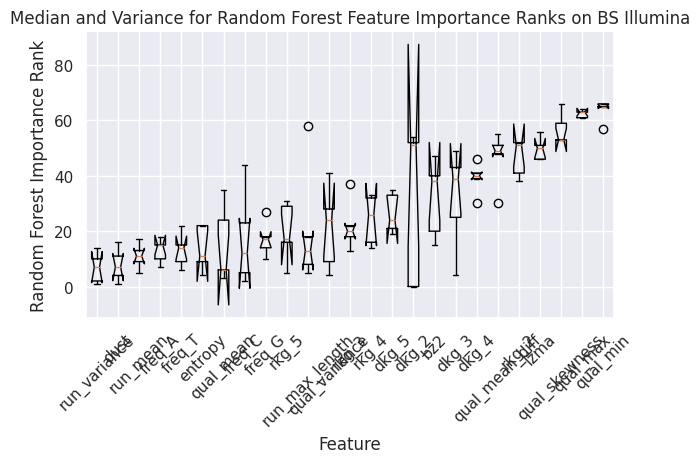

The script that saved this image:
import statistics
from collections import defaultdict

import matplotlib.pyplot as plt
import scipy.stats as stats
import seaborn as sns

l1 = [
    'dkg_2', 'entropy_3', 'freq_C_3', 'dust_1', 'freq_T_3', 'freq_C', 'dust_3',
    'run_variance', 'freq_A_2', 'qual_variance', 'qual_mean_3', 'run_mean',
    'entropy_2', 'run_max_length', 'freq_T', 'freq_A', 'dust', 'dust_2',
    'freq_G', 'freq_A_3', 'entropy_1', 'qual_variance_3', 'entropy',
    'freq_G_1', 'qual_mean', 'freq_T_2', 'freq_G_3', 'freq_G_2', 'freq_C_1',
    'bz2_2', 'freq_A_1', 'rkg_5', 'bz2_1', 'rkg_4', 'bz2_3', 'dkg_5',
    'freq_T_1', 'rkg_3', 'rkg_2', 'dkg_3', 'bz2', 'dkg_4', 'qual_mean_2',
    'freq_C_2', 'qual_mean_diff_3', 'qual_mean_diff_2', 'qual_mean_1',
    'qual_variance_1', 'qual_variance_2', 'qual_skewness_3', 'qual_skewness_1',
    'qual_mean_diff', 'qual_skewness_2', 'qual_skewness', 'lzma_3', 'lzma_2',
    'lzma', 'qual_mean_diff_1', 'lzma_1', 'qual_min_3', 'qual_max_2',
    'qual_max_3', 'qual_max_1', 'qual_max', 'qual_min_2', 'qual_min',
    'qual_min_1'
]
l2 = [
    'dkg_2', 'freq_C_3', 'freq_C', 'dust_1', 'dkg_3', 'freq_T_3', 'dust_3',
    'entropy_2', 'run_max_length', 'freq_T', 'run_variance', 'dust',
    'entropy_3', 'rkg_3', 'freq_G', 'freq_A', 'freq_G_1', 'run_mean', 'dust_2',
    'entropy_1', 'freq_A_2', 'freq_A_3', 'entropy', 'freq_G_2',
    'qual_variance', 'bz2_2', 'freq_T_2', 'freq_A_1', 'freq_G_3', 'rkg_5',
    'bz2_1', 'freq_C_1', 'rkg_4', 'dkg_5', 'bz2_3', 'qual_mean', 'freq_T_1',
    'qual_mean_3', 'bz2', 'dkg_4', 'qual_variance_3', 'rkg_2', 'qual_mean_2',
    'qual_mean_diff_3', 'qual_mean_diff_2', 'qual_mean_1', 'qual_variance_1',
    'lzma_1', 'qual_variance_2', 'lzma_2', 'qual_skewness_1', 'lzma',
    'qual_skewness_2', 'qual_skewness_3', 'qual_mean_diff_1', 'qual_mean_diff',
    'lzma_3', 'freq_C_2', 'qual_min_3', 'qual_skewness', 'qual_max_2',
    'qual_max_3', 'qual_max_1', 'qual_max', 'qual_min_2', 'qual_min',
    'qual_min_1'
]
l3 = [
    'bz2_2', 'lzma_2', 'lzma_1', 'qual_mean', 'dust', 'rkg_5', 'freq_T',
    'freq_A', 'bz2_1', 'run_mean', 'freq_G', 'entropy', 'freq_C',
    'qual_mean_diff_2', 'run_variance', 'qual_mean_diff_1', 'dust_2', 'dust_1',
    'rkg_3', 'dust_3', 'qual_mean_2', 'dkg_5', 'qual_mean_diff_3', 'entropy_3',
    'entropy_2', 'entropy_1', 'rkg_4', 'freq_G_3', 'qual_variance', 'freq_C_1',
    'qual_mean_diff', 'qual_mean_3', 'freq_G_1', 'freq_C_2', 'qual_mean_1',
    'freq_G_2', 'freq_C_3', 'freq_T_3', 'freq_A_3', 'freq_T_1', 'freq_A_1',
    'freq_T_2', 'freq_A_2', 'qual_variance_3', 'bz2_3', 'qual_variance_2',
    'dkg_4', 'bz2', 'qual_variance_1', 'dkg_3', 'lzma', 'dkg_2', 'rkg_2',
    'qual_min_3', 'lzma_3', 'qual_min_2', 'qual_min_1', 'qual_min',
    'run_max_length', 'qual_skewness_1', 'qual_max_2', 'qual_max_1',
    'qual_max_3', 'qual_skewness_2', 'qual_max', 'qual_skewness_3',
    'qual_skewness'
]
l4 = [
    'bz2_2', 'dust', 'bz2_1', 'freq_T', 'freq_A', 'lzma_2', 'run_variance',
    'run_mean', 'entropy', 'freq_G', 'freq_C', 'dust_1', 'dust_3',
    'qual_mean_diff_2', 'dust_2', 'qual_mean_diff_1', 'entropy_2', 'rkg_3',
    'entropy_3', 'entropy_1', 'dkg_5', 'freq_C_1', 'rkg_2', 'qual_mean_diff_3',
    'freq_G_3', 'freq_C_3', 'rkg_5', 'freq_G_1', 'freq_C_2', 'freq_G_2',
    'rkg_4', 'qual_mean_diff', 'freq_A_2', 'freq_A_3', 'freq_T_1', 'freq_A_1',
    'freq_T_3', 'freq_T_2', 'qual_mean_3', 'qual_mean_2', 'qual_mean_1',
    'lzma_3', 'qual_variance_3', 'qual_variance_2', 'qual_mean',
    'qual_variance_1', 'dkg_3', 'bz2', 'qual_variance', 'dkg_4', 'bz2_3',
    'lzma', 'run_max_length', 'dkg_2', 'qual_min_3', 'qual_min_2',
    'qual_min_1', 'lzma_1', 'qual_min', 'qual_skewness_1', 'qual_max_2',
    'qual_max_1', 'qual_max_3', 'qual_skewness_2', 'qual_max',
    'qual_skewness_3', 'qual_skewness'
]
l5 = [
    'freq_T_3', 'freq_G_3', 'freq_C', 'freq_A_3', 'entropy_3',
    'qual_variance_1', 'freq_C_3', 'run_variance', 'freq_T_2', 'dust_2',
    'freq_A_1', 'freq_C_2', 'qual_mean_2', 'qual_mean_1', 'freq_A_2', 'dkg_5',
    'dust', 'run_mean', 'dkg_3', 'freq_G_2', 'entropy_1', 'freq_C_1',
    'qual_mean_3', 'qual_variance_2', 'entropy', 'entropy_2', 'freq_A',
    'dust_3', 'freq_T', 'rkg_5', 'dust_1', 'qual_skewness_3', 'freq_T_1',
    'qual_mean_diff_2', 'qual_variance', 'rkg_4', 'freq_G_1', 'qual_mean',
    'freq_G', 'qual_mean_diff_1', 'rkg_3', 'run_max_length', 'dkg_4',
    'qual_skewness_1', 'bz2', 'qual_mean_diff_3', 'qual_mean_diff', 'bz2_3',
    'bz2_2', 'bz2_1', 'lzma', 'qual_skewness_2', 'qual_variance_3',
    'qual_max_1', 'qual_skewness', 'lzma_2', 'qual_max_3', 'dkg_2', 'lzma_3',
    'qual_max_2', 'rkg_2', 'lzma_1', 'qual_max', 'qual_min_3', 'qual_min_1',
    'qual_min_2', 'qual_min'
]
l6 = [
    'bz2_1', 'bz2_3', 'bz2_2', 'entropy', 'freq_T', 'bz2', 'dust', 'freq_G',
    'run_variance', 'run_mean', 'freq_C', 'freq_A', 'freq_G_1', 'freq_A_1',
    'freq_T_2', 'dust_2', 'dust_1', 'freq_G_2', 'dust_3', 'freq_G_3',
    'entropy_2', 'freq_T_1', 'freq_C_2', 'freq_A_2', 'freq_A_3', 'freq_T_3',
    'qual_mean', 'rkg_4', 'entropy_3', 'qual_mean_2', 'entropy_1', 'dkg_5',
    'rkg_5', 'qual_mean_1', 'qual_mean_diff_2', 'rkg_3', 'qual_mean_diff_1',
    'freq_C_3', 'qual_mean_diff_3', 'qual_variance_3', 'qual_mean_3',
    'qual_variance_1', 'qual_mean_diff', 'qual_variance_2', 'qual_variance',
    'lzma_1', 'dkg_4', 'lzma', 'dkg_2', 'dkg_3', 'lzma_2', 'lzma_3',
    'qual_min_1', 'rkg_2', 'qual_min_2', 'qual_min_3', 'freq_C_1',
    'run_max_length', 'qual_min', 'qual_max_3', 'qual_max_1', 'qual_max_2',
    'qual_max', 'qual_skewness_1', 'qual_skewness_2', 'qual_skewness_3',
    'qual_skewness'
]
l7 = [
    'lzma_2', 'bz2_1', 'run_mean', 'freq_C', 'freq_T_1', 'freq_T_2', 'dust_1',
    'bz2_2', 'freq_A', 'lzma_3', 'freq_G', 'dust_2', 'freq_T', 'bz2_3',
    'freq_G_2', 'run_variance', 'freq_A_1', 'dust', 'dust_3', 'freq_C_3',
    'qual_variance_1', 'freq_A_2', 'entropy', 'qual_variance', 'freq_G_1',
    'bz2', 'entropy_3', 'freq_G_3', 'freq_A_3', 'freq_T_3', 'qual_mean_diff',
    'entropy_1', 'dkg_5', 'entropy_2', 'freq_C_2', 'dkg_4', 'rkg_3', 'rkg_4',
    'qual_mean', 'dkg_2', 'qual_mean_1', 'rkg_5', 'qual_mean_2',
    'qual_mean_diff_3', 'qual_variance_2', 'qual_mean_diff_1',
    'qual_mean_diff_2', 'qual_mean_3', 'qual_variance_3', 'run_max_length',
    'dkg_3', 'lzma', 'lzma_1', 'qual_min_2', 'qual_min_1', 'qual_max_1',
    'qual_min_3', 'qual_max_2', 'qual_min', 'freq_C_1', 'rkg_2', 'qual_max_3',
    'qual_max', 'qual_skewness_1', 'qual_skewness_2', 'qual_skewness_3',
    'qual_skewness'
]
l8 = [
    'dust', 'run_variance', 'dkg_5', 'run_max_length', 'dust_2', 'run_mean',
    'entropy', 'dust_3', 'qual_mean_3', 'freq_T_2', 'entropy_2', 'freq_A_3',
    'entropy_3', 'freq_T_3', 'qual_skewness_3', 'freq_T', 'freq_A',
    'qual_mean_2', 'freq_G_2', 'freq_G', 'dkg_2', 'qual_mean_diff_2',
    'qual_mean_diff_3', 'freq_G_3', 'freq_C', 'freq_C_3', 'qual_mean', 'rkg_4',
    'rkg_3', 'rkg_5', 'qual_mean_1', 'entropy_1', 'qual_mean_diff_1',
    'freq_A_2', 'dust_1', 'qual_mean_diff', 'freq_C_2', 'qual_skewness_1',
    'qual_skewness_2', 'dkg_4', 'bz2', 'freq_A_1', 'bz2_3', 'qual_skewness',
    'bz2_2', 'freq_G_1', 'rkg_2', 'dkg_3', 'freq_T_1', 'qual_variance_1',
    'qual_min_3', 'bz2_1', 'qual_variance_3', 'qual_variance',
    'qual_variance_2', 'freq_C_1', 'qual_max_2', 'qual_max_3', 'qual_max',
    'lzma', 'lzma_2', 'qual_max_1', 'lzma_3', 'qual_min_1', 'qual_min_2',
    'lzma_1', 'qual_min'
]
l9 = [
    'freq_A_1', 'entropy_1', 'freq_G_1', 'run_mean', 'freq_T_3',
    'run_variance', 'qual_mean_3', 'entropy_3', 'entropy', 'qual_skewness_3',
    'freq_C_1', 'freq_T_2', 'freq_C_3', 'dust_3', 'entropy_2', 'dust',
    'qual_mean_diff_2', 'freq_C', 'freq_A', 'dust_1', 'qual_mean_diff_3',
    'qual_mean_diff_1', 'qual_mean_1', 'dust_2', 'freq_T', 'qual_mean_2',
    'freq_G', 'dkg_5', 'freq_G_3', 'qual_mean', 'rkg_3', 'freq_A_3',
    'qual_mean_diff', 'rkg_4', 'freq_T_1', 'qual_skewness_2',
    'qual_variance_1', 'rkg_5', 'freq_G_2', 'freq_C_2', 'freq_A_2',
    'qual_skewness_1', 'bz2', 'dkg_4', 'dkg_3', 'qual_skewness',
    'run_max_length', 'qual_variance', 'dkg_2', 'bz2_3', 'bz2_2', 'qual_max_3',
    'bz2_1', 'qual_variance_2', 'rkg_2', 'qual_max_2', 'qual_variance_3',
    'qual_max', 'qual_min_3', 'lzma', 'qual_max_1', 'lzma_3', 'qual_min_1',
    'lzma_2', 'qual_min_2', 'lzma_1', 'qual_min'
]
l10 = [
    'qual_mean_3', 'run_variance', 'freq_C_3', 'entropy_3', 'qual_variance',
    'run_max_length', 'qual_mean', 'dust', 'dust_3', 'entropy', 'entropy_1',
    'dust_2', 'dust_1', 'run_mean', 'entropy_2', 'bz2', 'rkg_4', 'rkg_5',
    'freq_A', 'qual_variance_3', 'rkg_3', 'qual_mean_1', 'freq_T',
    'qual_mean_2', 'dkg_5', 'qual_variance_2', 'qual_variance_1', 'freq_G',
    'freq_A_1', 'freq_A_2', 'qual_mean_diff_2', 'freq_A_3', 'freq_G_1',
    'bz2_1', 'bz2_2', 'freq_T_3', 'freq_G_2', 'qual_mean_diff_3', 'bz2_3',
    'freq_T_1', 'dkg_4', 'freq_G_3', 'freq_T_2', 'dkg_3', 'freq_C',
    'qual_mean_diff_1', 'lzma', 'qual_skewness_2', 'qual_mean_diff',
    'qual_skewness_1', 'qual_skewness_3', 'rkg_2', 'dkg_2', 'qual_skewness',
    'freq_C_1', 'lzma_2', 'lzma_3', 'lzma_1', 'freq_C_2', 'qual_max_2',
    'qual_max_3', 'qual_max', 'qual_max_1', 'qual_min_3', 'qual_min_2',
    'qual_min_1', 'qual_min'
]
l11 = [
    'freq_C_3', 'dust', 'run_variance', 'dust_2', 'entropy', 'run_mean',
    'qual_mean', 'dust_1', 'dust_3', 'qual_mean_3', 'freq_A', 'entropy_2',
    'entropy_1', 'entropy_3', 'rkg_4', 'freq_T', 'rkg_5', 'freq_G',
    'run_max_length', 'dkg_5', 'bz2', 'freq_T_1', 'rkg_3', 'freq_C',
    'freq_G_3', 'dkg_3', 'freq_G_1', 'freq_A_1', 'freq_A_3', 'freq_G_2',
    'dkg_4', 'bz2_1', 'bz2_2', 'qual_mean_1', 'qual_variance_1',
    'qual_variance_3', 'bz2_3', 'freq_A_2', 'qual_mean_2', 'qual_variance_2',
    'qual_mean_diff_2', 'qual_variance', 'qual_mean_diff_3', 'freq_T_3',
    'freq_T_2', 'freq_C_1', 'lzma', 'qual_skewness_2', 'qual_mean_diff_1',
    'qual_mean_diff', 'qual_skewness_3', 'qual_skewness_1', 'rkg_2',
    'qual_skewness', 'dkg_2', 'lzma_2', 'lzma_3', 'lzma_1', 'freq_C_2',
    'qual_max_2', 'qual_max_3', 'qual_max', 'qual_max_1', 'qual_min_3',
    'qual_min_2', 'qual_min_1', 'qual_min'
]

bs_illumina = [l1, l2, l3, l10, l11]
bs_ion_torrent = [l6, l7]
reg_ion_torrent = [l3, l4]
reg_illumina = [l8, l9]
full = [l1, l2, l3, l4, l5, l6, l7, l8, l9, l10, l11]

sns.set()


def get_average_ranks(data_lists):
    feature_locations = defaultdict(list)
    for li in data_lists:
        for i, feature in enumerate(li):
            feature_locations[feature].append(i)
    feature_averages = []
    for feature in feature_locations:
        feature_averages.append(
            (sum(feature_locations[feature]) / len(feature_locations[feature]),
             feature, statistics.stdev(feature_locations[feature])))
    feature_averages.sort()
    return feature_averages, feature_locations


full_averages, full_feature_locations = get_average_ranks(full)
print("Full Averages")
for item in full_averages:
    print(item)


def remove_thirds(averages_list):
    return [
        item for item in averages_list
        if ('dkg_2' in item[1] or 'rkg_2' in item[1] or 'dkg_3' in item[1]
            or 'rkg_3' in item[1]) or
        ('_1' not in item[1] and '_2' not in item[1] and '_3' not in item[1])
    ]


def keep_thirds(averages_list):
    not_thirds = [item[1] for item in remove_thirds(averages_list)]
    return [item for item in averages_list if item[1] not in not_thirds]


reg_illumina_averages, reg_illumina_locations = get_average_ranks(reg_illumina)
bs_illumina_averages, bs_illumina_locations = get_average_ranks(bs_illumina)
reg_averages, reg_locations = get_average_ranks(reg_illumina + reg_ion_torrent)

full_averages_removed = remove_thirds(full_averages)
full_averages_thirds = keep_thirds(full_averages)

reg_illumina_removed = remove_thirds(reg_illumina_averages)
bs_illumina_removed = remove_thirds(bs_illumina_averages)
reg_removed = remove_thirds(reg_averages)

kendall_tau_list = [l1, l2, l3, l4, l6, l7, l8, l9, l10, l11]
kendall_tau_comparison = l5

kendall_tau_bispin = [l2, l6, l11]
self_comparisons = []
other_comparisons = []
stack = []
for i, l0 in enumerate(kendall_tau_list):
    if i % 2 == 1:
        tau2, p_value2 = stats.kendalltau(l0, kendall_tau_comparison)
        tau1, p_value1 = stack.pop()
        tau_avg = (tau1 + tau2) / 2
        p_value_avg = (p_value1 + p_value2) / 2
        other_comparisons.append((tau_avg, p_value_avg))
    else:
        tau, p_value = stats.kendalltau(l0, kendall_tau_list[i + 1])
        tau1, p_value1 = stats.kendalltau(l0, kendall_tau_comparison)
        stack.append((tau1, p_value1))
        self_comparisons.append((tau, p_value))

print('BisPin kt comparison')
for i, l0 in enumerate(kendall_tau_bispin):
    tau, p_value = stats.kendalltau(l0, kendall_tau_comparison)
    print((tau, p_value))

print('Self comparisons')
for item in self_comparisons:
    print(item)

print('Other comparisons')
for item in other_comparisons:
    print(item)

plot_selector = 2

if plot_selector == 0:

    plt.boxplot(
        [full_feature_locations[item[1]] for item in full_averages_removed],
        notch=True,
        labels=[item[1] for item in full_averages_removed],
    )
    plt.xticks(rotation=45)
    plt.title(
        'Median and Variance for Random Forest Feature Importance Ranks on All Data'
    )
    plt.xlabel('Feature')
    plt.ylabel('Random Forest Importance Rank')
    plt.tight_layout()

    plt.show()

elif plot_selector == 1:

    plt.boxplot(
        [reg_illumina_locations[item[1]] for item in reg_illumina_removed],
        notch=True,
        labels=[item[1] for item in reg_illumina_removed],
    )
    plt.xticks(rotation=45)
    plt.title(
        'Median and Variance for Random Forest Feature Importance Ranks on Regular Illumina'
    )
    plt.xlabel('Feature')
    plt.ylabel('Random Forest Importance Rank')
    plt.tight_layout()

    plt.show()

elif plot_selector == 2:

    plt.boxplot(
        [bs_illumina_locations[item[1]] for item in bs_illumina_removed],
        notch=True,
        labels=[item[1] for item in bs_illumina_removed],
    )
    plt.xticks(rotation=45)
    plt.title(
        'Median and Variance for Random Forest Feature Importance Ranks on BS Illumina'
    )
    plt.xlabel('Feature')
    plt.ylabel('Random Forest Importance Rank')
    plt.tight_layout()

    plt.show()

elif plot_selector == 3:
    plt.boxplot(
        [full_feature_locations[item[1]] for item in full_averages_thirds],
        notch=True,
        labels=[item[1] for item in full_averages_thirds],
    )
    plt.xticks(rotation=45)
    plt.title(
        'Median and Variance for Random Forest Feature Importance Ranks on Thirds Features'
    )
    plt.xlabel('Feature')
    plt.ylabel('Random Forest Importance Rank')
    plt.tight_layout()

    plt.show()

elif plot_selector == 4:
    plt.boxplot(
        [reg_locations[item[1]] for item in reg_removed],
        notch=True,
        labels=[item[1] for item in reg_removed],
    )
    plt.xticks(rotation=45)
    plt.title(
        'Median and Variance for Random Forest Feature Importance Ranks on Regular Reads'
    )
    plt.xlabel('Feature')
    plt.ylabel('Random Forest Importance Rank')
    plt.tight_layout()

    plt.show()
